pico-8 play session: no input (idle)

[t = 1 s] idle ~1s (no d-pad/buttons)
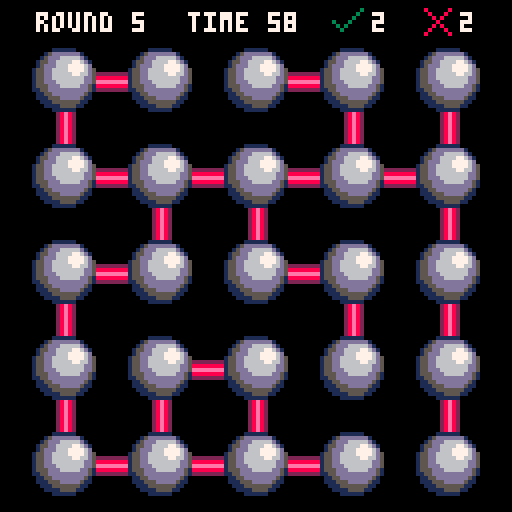
[t = 2 s] idle ~2s (no d-pad/buttons)
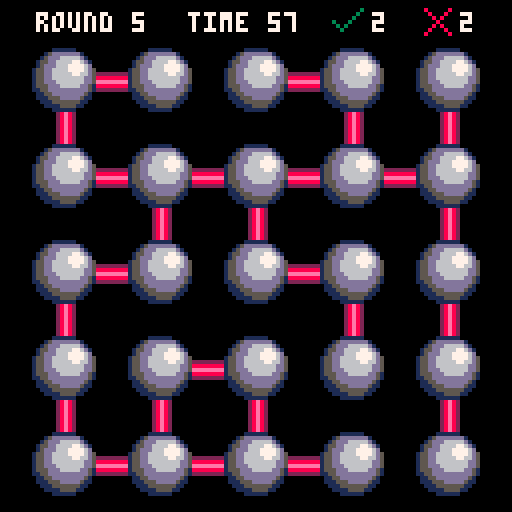

pico-8 cartridge
version 39
__lua__
--root loops                     v0.1.0
--mini mech media



gs = nil

dirs = {
	left = 0,
	right = 1,
	up = 2,
	down = 3,
	z = 4,
	x = 5
}

gameOverWin = 'win'
gameOverLose = 'lose'



function makeNode(x, y)
	local ret = {
		isDead = false,
		pos = vec2(x,y),
		getWorldPos = function(self)
			return (self.pos - 0.6*vec2(1,1)) * 24 + vec2(7, 11)
		end,
		parent = nil,
		children = {},
		getRoot = function(self)
			if self.parent == self then
				return self
			end
			return self.parent:getRoot()
		end
	}
	ret.parent = ret
	return ret
end
function makeNodes()
	local ret = {}
	for x = 1, 5 do
		local row = {}
		for y = 1, 5 do
			add(row, makeNode(
				x,
				y
				))
		end
		add(ret, row)
	end
	return ret
end




function makeEdge(node1, node2)
	add(node1.children, node2)
	add(node2.children, node1)

	return {
		node1 = node1,
		node2 = node2
	}
end

function makeEdges(nodes)
	local ret = {}
	-- for row in all(nodes) do
	-- 	for node in all(row) do
	-- 		for dir in all(card_dirs) do
	-- 			local other = gs:getNodeAt(node.pos + dir)
	-- 			if other != nil then
	-- 				add(ret, makeEdge(node, other))
	-- 			end
	-- 		end
	-- 	end
	-- end
	for node in all(nodes) do
		-- for dir in all(shuffle(card_dirs))
			local other = gs:getNodeAt(node.pos + rnd(card_dirs))
			if other != nil then
				if other:getRoot() != node:getRoot() then
					add(ret, makeEdge(node, other))
					-- And now union
					other:getRoot().parent = node
				end
			end
	end
	return ret
end

--https://gist.github.com/Uradamus/10323382
function shuffle(tbl)
  for p = #tbl, 2, -1 do
    local q = flr(rnd(p)) + 1
    tbl[p], tbl[q] = tbl[q], tbl[p]

  end
  return tbl
end

function _init()
	-- srand(91)
	gs = {
				startedAt = time(),
		getElapsed = function(self)
			return time() - self.startedAt
		end,

		getTimeLeft = function(self)
			return 60 - self:getElapsed()
		end,

		getAllNodes = function(self)
			local ret = {}
			for row in all(self.nodes) do
				for node in all(row) do
					if not node.isDead then
						add(ret, node)
					end
				end
			end
			shuffle(ret)
			return ret
		end,
		isGameOver = false,
		gameOverState = nil,
		startTime = t(),
		endTime = nil,
		currentAnimation = nil,
		nodes = {},
		gameCount = 0,
		numWrong = 0,
		numRight = 0,
		getNodeAt = function(self, vec)
			local temp = self.nodes[vec.x]
			if temp == nil then
				return nil
			end

			if temp[vec.y] != nil and not temp[vec.y].isDead then
				return temp[vec.y]
			end
			return nil
		end
	}
	initGraph(gs)
	-- assert(#newEdges > 0)
	-- for edge in all(newEdges) do
	-- 	add(gs.edges, edge)
	-- end
end


function initGraph(gs)
	gs.gameCount += 1
	gs.nodes = makeNodes()
	local edges1 = makeEdges(gs:getAllNodes())
	local edges2 = makeEdges(gs:getAllNodes())
	for edge in all(edges2) do
		add(edges1, edge)
	end
	gs.edges = edges1
	dropDisconnected(gs)

	gs.isTree = true

	if rnd() < 0.5 then
		local didMakeCycle = createCycle(gs)
		if didMakeCycle then
			gs.isTree = false
		end
	end
end

function areConnected(node1, node2, edges)
	for edge in all(edges) do
		if (edge.node1 == node1 and edge.node2 == node2) or 
			(edge.node1 == node2 and edge.node2 == node1) then
				return true
		end			
	end
	return false
end

function createCycle(gs)
	-- local ret = {}
	local didAdd = false
	for node in all(gs:getAllNodes()) do
	-- for dir in all(shuffle(card_dirs))
		local other = gs:getNodeAt(node.pos + rnd(card_dirs))
		if other != nil then
			if other:getRoot() == node:getRoot() and not areConnected(node, other, gs.edges) then
				-- assert(false)
				add(gs.edges, makeEdge(node, other))
				didAdd = true
				-- -- And now union
				-- other:getRoot().parent = node
				break
			end
		end
	end
	-- assert(didAdd)
	-- return ret
	return didAdd
end

function dropDisconnected(gs)
	-- TODO
	local counter = {}
	for node in all(gs:getAllNodes()) do
		local root = node:getRoot()
		if counter[root] == nil then
			counter[root] = 0
		end
		counter[root] += 1
	end

	local maxRoot = nil
	local maxCount = 0
	for node in all(gs:getAllNodes()) do
		local root = node:getRoot()
		if counter[root] > maxCount then
			maxCount = counter[root]
			maxRoot = root
		end
	end

	for node in all(gs:getAllNodes()) do
		local root = node:getRoot()
		if root != maxRoot then
			node.isDead = true
		end
	end

	local newEdges = {}
	for edge in all(gs.edges) do
		if (not edge.node1.isDead) and (not edge.node2.isDead) then
			add(newEdges, edge)
		end
	end
	gs.edges = newEdges
end

function rndrange(_min, _max)
	local diff = _max - _min
	return _min + diff * rnd()
end

metaTable = {
	__add = function(v1, v2)
		return vec2(v1.x + v2.x, v1.y + v2.y)
	end,
	__sub = function(v1, v2)
		return vec2(v1.x - v2.x, v1.y - v2.y)
	end,
	__mul = function(s, v)
		if type(s) == 'table' then
			s,v = v,s
		end

		return vec2(s * v.x, s * v.y)
	end,
	__div = function(v, s)
		return vec2(v.x / s, v.y / s)
	end,
	__eq = function(v1, v2)
		return v1.x == v2.x and v1.y == v2.y
	end
}

function vec2fromAngle(ang)
	return vec2(cos(ang), sin(ang))
end

function vecFromDir(dir)
	if dir == dirs.left then
		return vec2(-1, 0)
	elseif dir == dirs.right then
		return vec2(1, 0)
	elseif dir == dirs.up then
		return vec2(0, -1)
	elseif dir == dirs.down then
		return vec2(0, 1)
	else
		assert(false)
	end
end

function modInc(x, mod)
	return (x + 1) % mod
end

function modDec(x, mod)
	return (x - 1) % mod
end

function vec2(x, y)
	local ret = {
		x = x,
		y = y,
		norm = function(self)
			return vec2fromAngle(atan2(self.x, self.y))
		end,
		squareDist = function(self, other)
			return max(abs(self.x - other.x), abs(self.y - other.y))
		end,
		taxiDist = function(self, other)
			return abs(self.x - other.x) + abs(self.y - other.y)
		end,
		-- Beware of using this on vectors that are more than 128 away
		eucDist = function(self, other)
			local dx = self.x - other.x
			local dy = self.y - other.y
			-- return sqrt(dx * dx + dy * dy)
			return approx_magnitude(dx, dy)
		end,
		isWithin = function(self, other, value)
			return self:taxiDist(other) <= value and
				self:eucDist(other) <= value
		end,
		isOnScreen = function(self, extra)
			if extra == nil then extra = 0 end

			return extra <= self.x and self.x <= 128 - extra
				and extra <= self.y and self.y <= 128 - extra
		end,
		length = function(self)
			return self:eucDist(vec2(0, 0))
		end,
		angle = function(self)
			return atan2(self.x, self.y)
		end
	}

	setmetatable(ret, metaTable)

	return ret
end
card_dirs = {
	vec2(1,0),
	vec2(-1,0),
	vec2(0,1),
	vec2(0,-1)
}

function hasAnimation()
	return gs.currentAnimation != nil and costatus(gs.currentAnimation) != 'dead'
end

function acceptInput()
	if btnp(dirs.x) then
		if gs.isTree then
			gs.numRight += 1
			sfx(8)
		else
			gs.numWrong += 1
			sfx(22)
		end
		initGraph(gs)

	elseif btnp(dirs.z) then
		if not gs.isTree then
			gs.numRight += 1
			sfx(8)

		else
			gs.numWrong += 1
			sfx(22)

		end
		initGraph(gs)
	end

end

function _update()

	if gs.isGameOver then
		if gs.endTime == nil then
			gs.endTime = t()
		end
		-- Restart
		if btnp(dirs.x) then
			if (time() - gs.endTime) > 1 then
				_init()
			end
		end
		return
	end

	if hasAnimation() then
		local active, exception = coresume(gs.currentAnimation)
		if exception then
			stop(trace(gs.currentAnimation, exception))
		end

		return
	end
	if gs:getTimeLeft() < 0 then
		-- gs.currentAnimation = cocreate(function()
			gs.isGameOver = true
		-- 	gs.suppressplayagain = true
		-- 	for i = 1,30 do
		-- 		yield()
		-- 	end
		-- 	gs.suppressplayagain = false

		-- end)
		-- return
	end

	acceptInput()

end

function drawGameOverWin()

end

function drawGameOverLose()
	color(7)
	suppressplayagain = false
	if gs.endTime != nil then
		-- print(time() - gs.endTime)
		suppressplayagain = (time() - gs.endTime) < 1
	else
		suppressplayagain = true
	end
	print('\n rounds completed: ' .. gs.gameCount-1)
	local acc = 0
	if gs.gameCount > 1 then
		 acc = flr(gs.numRight / (gs.gameCount - 1) * 1000)/10
	end
	print('\n accuracy: ' .. acc .. '%')
	print('\n\n')
	if not suppressplayagain then
		print(' press ❎ to play again')
	end
end

function _draw()
	cls(3)
	cls()
	if gs.isGameOver then
		if gs.gameOverState == gameOverWin then
			drawGameOverWin()
		else
			drawGameOverLose()
		end
		return
	end

	local count = 0
	for edge in all(gs.edges) do
		-- count += 1
		-- if count > 4 then
		-- 	break
		-- end
		local pos1 = edge.node1:getWorldPos()
		local pos2 = edge.node2:getWorldPos()
		-- TODO add graded color
		rectfill(pos1.x-2, pos1.y-2, pos2.x+2, pos2.y+2, 2)
		rectfill(pos1.x-1, pos1.y-1, pos2.x+1, pos2.y+1, 8)
		rectfill(pos1.x, pos1.y, pos2.x, pos2.y, 14)
	end

	-- Draw
	-- assert(#gs.nodes > 10)
	for row in all(gs.nodes) do
		for node in all(row) do
			if not node.isDead then
				-- circfill(node:getWorldPos().x, node:getWorldPos().y, 2, 7)
				spr(5, node:getWorldPos().x-8, node:getWorldPos().y-8, 2, 2)
			end
		end
	end

	color(7)
	print('round ' .. gs.gameCount, 9,3)
	print('time ' .. gs:getTimeLeft()\1, 47,3)
	spr(10, 83, 1)
	print(gs.numRight, 93, 3)
	spr(9, 106, 2)
	print(gs.numWrong, 115, 3)

end
__gfx__
000000000000055555500000bbbbb000000bbbbb0000011111100000bbbbb000000bbbbb80000080000000000000000000000000000000000000000000000000
000000000005666666555000bbb00dddddd00bbb00015ddddddd1000bbb00dddddd00bbb08000800000000030000000000000000000000000000000000000000
007007000056666666655500bb00dddd666660bb0015ddd66666d100bb00dddd666660bb00808000000000300000000000000000000000000000000000000000
000770000566776666665510b050ddd66777660b0155dd6666776d10b050ddd66777660b00080000000003000000000000000000000000000000000000000000
00077000066777766666d510b05dddd67777760b015ddd66677776d0b05dddd67777760b00808000300030000000000000000000000000000000000000000000
00700700566777766666d551005ddd6677777600155dd666677776d5005ddd667777760008000800030300000000000000000000000000000000000000000000
00000000d66677666666d5510155dd6677777600155dd666667766d50155dd667777760080000080003000000000000000000000000000000000000000000000
00000000d66666666666d5510155ddd667776600155dd66666666dd51155ddd66777660000000000000000000000000000000000000000000000000000000000
00000000d66666666666d551015550d666666000155ddd6666666dd5115550d66666600000000000000000000000000000000000000000000000000000000000
00000000d6666666666dd551015550ddd66600001555ddd66666dd51115550ddd666000000000000000000000000000000000000000000000000000000000000
000000005566666666dd55110115505ddd0000001155dddddddddd511115505ddd00000000000000000000000000000000000000000000000000000000000000
00000000055666666dd55510b0115555dddd000b01155dddddddd510b1115555dddd000b00000000000000000000000000000000000000000000000000000000
000000000555dddddd555110b01115555dd0500b0111555ddddd5110b11115555dd0500b00000000000000000000000000000000000000000000000000000000
000000000055555555511100bb011115555550bb0011155555551100bb111115555550bb00000000000000000000000000000000000000000000000000000000
000000000001155555111000bbb0011111000bbb0001111555511000bbb1111111111bbb00000000000000000000000000000000000000000000000000000000
000000000000011111100000bbbbb000000bbbbb0000011111100000bbbbb111111bbbbb00000000000000000000000000000000000000000000000000000000
